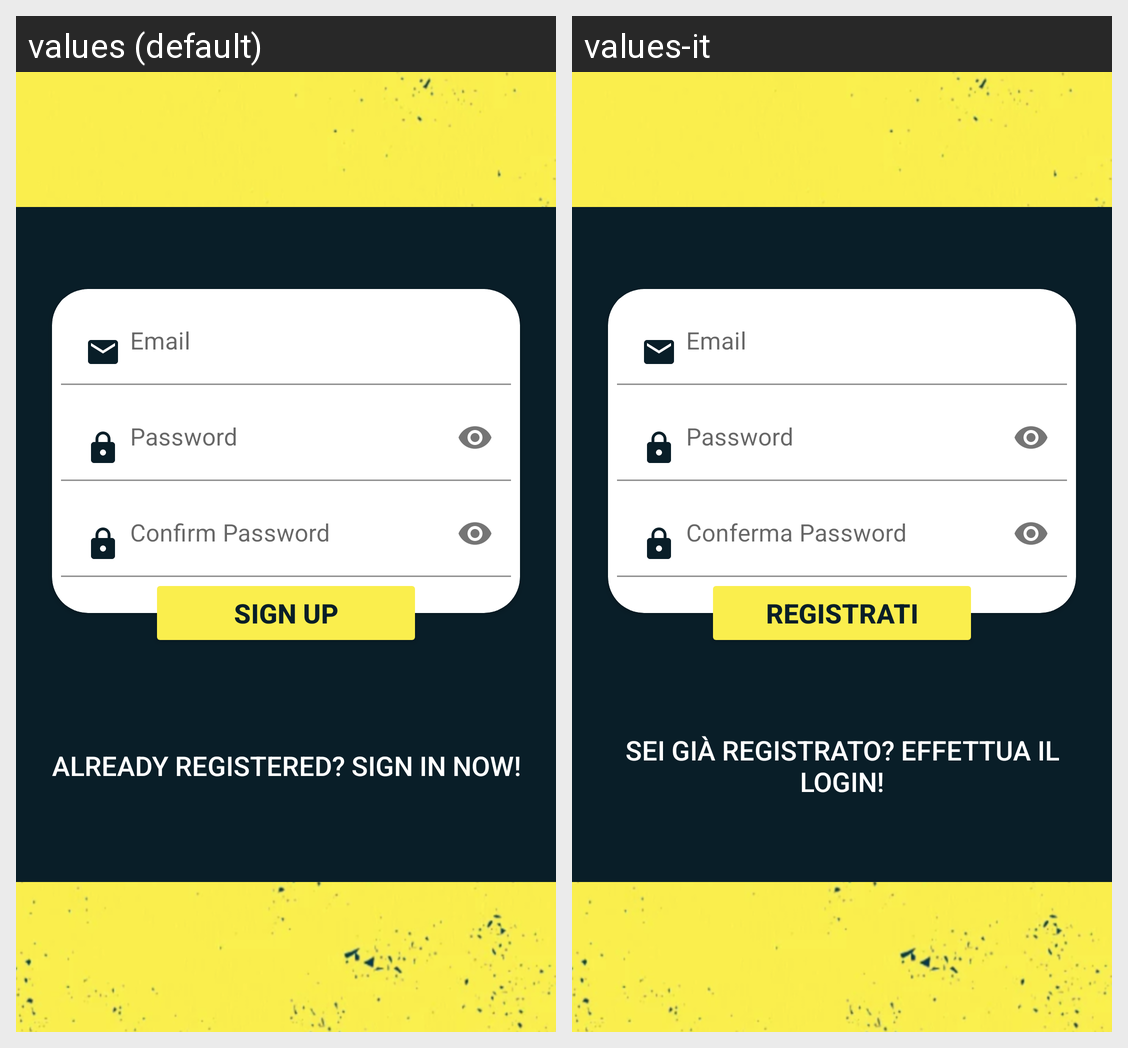

Strings drawn on this Android screen and how each of the app's shown locales translates them:
Android screen res/layout/activity_auth.xml rendered under 2 locales, left to right: values (default), values-it. Device: Nexus 5 (rendered at 1080×1920; each locale shown at half size, 540×960, under a caption strip naming it); theme Theme.BicoccaJobs.
Strings drawn on this screen, with the default value and each locale's value (text and hints the layout hard-codes, and strings that could not be matched under every locale, appear in the picture but are not listed):

yes_reg
  values: Already registered? Sign in now!
  values-it: Sei già registrato? Effettua il login!

confirm_password
  values: Confirm Password
  values-it: Conferma Password

sign_up
  values: SIGN UP
  values-it: REGISTRATI
